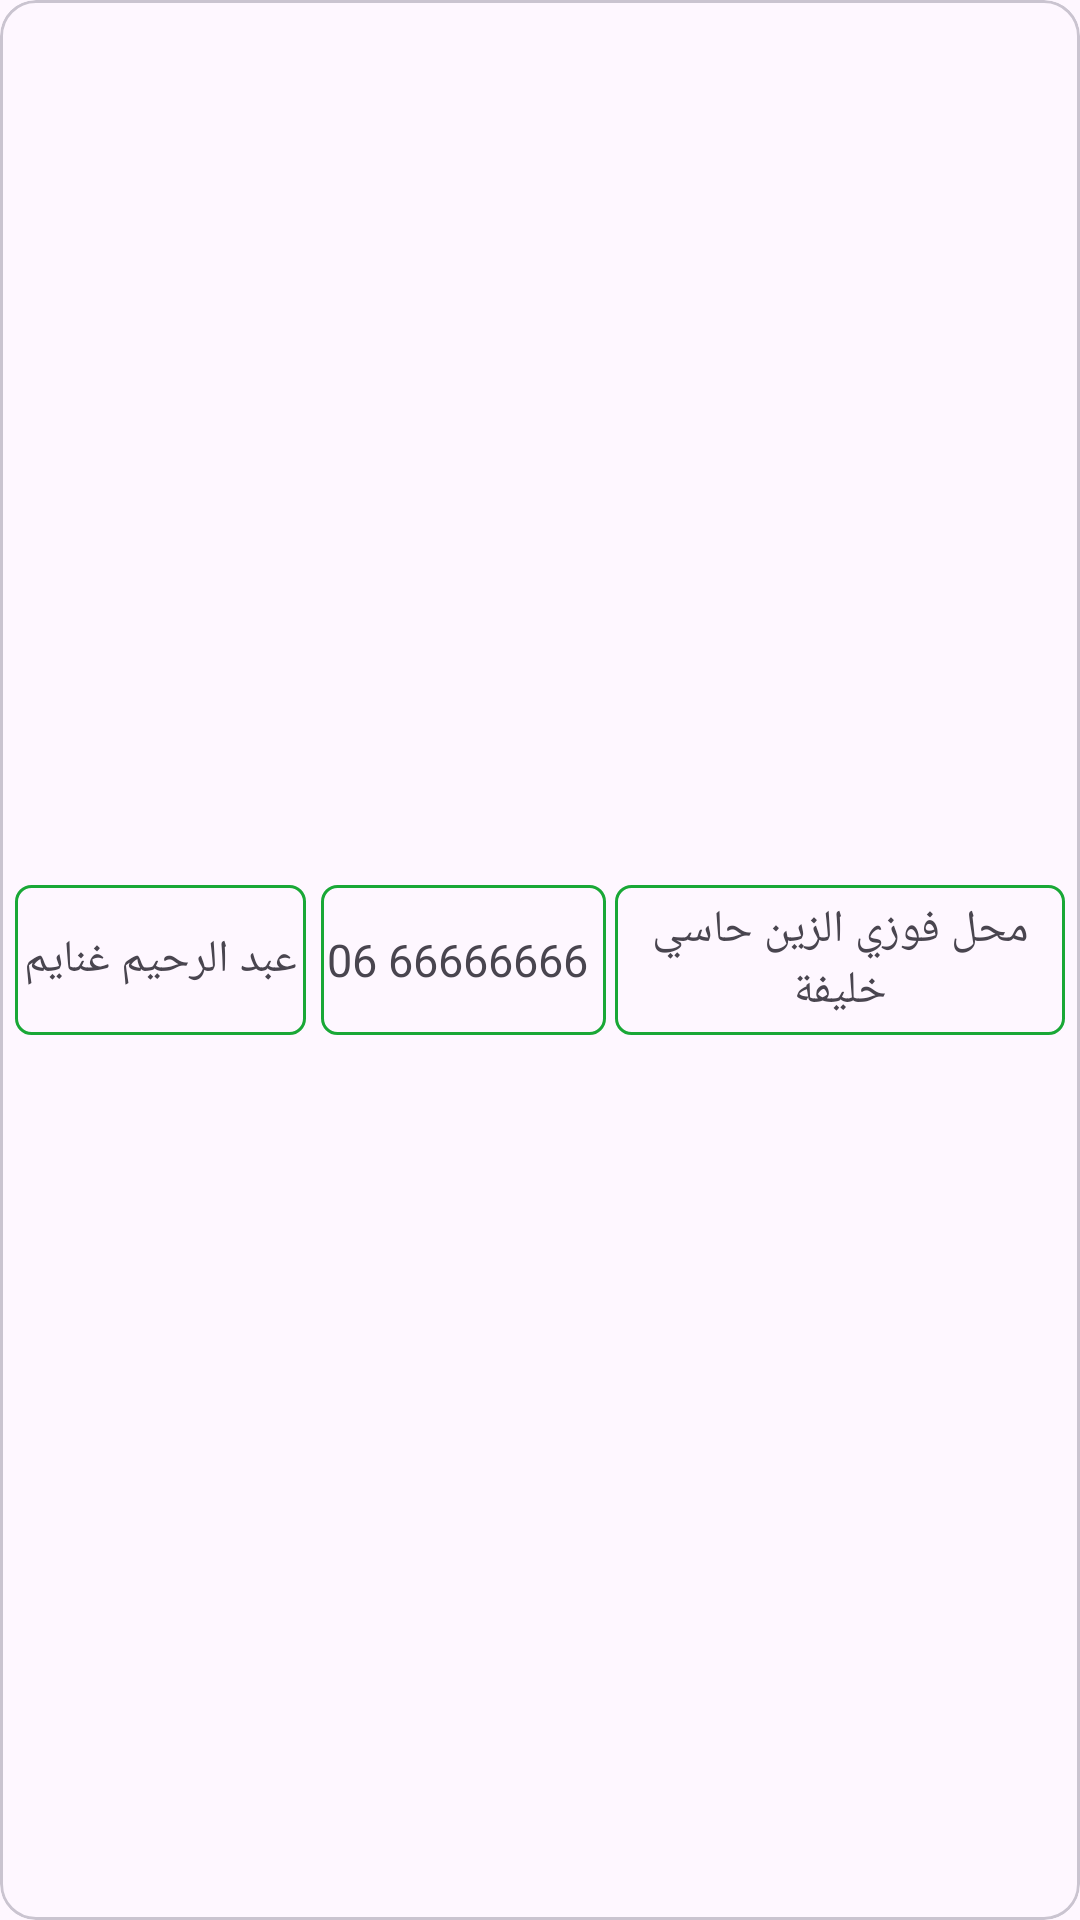

Write the Android layout XML for this screen, with the resource values it uses.
<!-- AndroidManifest.xml: application theme Theme.POSAPP -->
<!-- res/layout/custom_rv_client.xml -->
<?xml version="1.0" encoding="utf-8"?>
<com.google.android.material.card.MaterialCardView xmlns:android="http://schemas.android.com/apk/res/android"
    android:layout_width="match_parent"
    android:layout_height="80dp"
    xmlns:app="http://schemas.android.com/apk/res-auto"
    android:id="@+id/client_custom_layout"
   android:layout_marginVertical="10dp"
    android:background="@drawable/shape_cardview"
    >

    <RelativeLayout
        android:layout_width="match_parent"
        android:layout_height="match_parent"
        android:layout_gravity="center">


        <TextView
            android:layout_centerInParent="true"
            android:background="@drawable/stock_rv_items_shape"
            android:id="@+id/fullname_client"
            android:layout_width="100dp"
            android:layout_height="50dp"
            android:gravity="center"
            android:layout_alignParentStart="true"
             android:layout_marginStart="5dp"
            android:layout_marginEnd="2dp"
            android:layout_toStartOf="@id/phone_client"
            android:text="عبد الرحيم غنايم"
            android:textSize="@dimen/text_size" />

        <TextView
            android:id="@+id/phone_client"
            android:layout_width="95dp"
            android:layout_height="50dp"
            android:layout_centerInParent="true"
            android:layout_centerHorizontal="true"
            android:layout_marginHorizontal="3dp"
android:layout_toStartOf="@id/store_client"
            android:background="@drawable/stock_rv_items_shape"
            android:gravity="center_vertical"
            android:text="06 66666666"

            android:textDirection="ltr"
            android:textSize="@dimen/text_size" />

        <TextView
            android:id="@+id/store_client"

            android:gravity="center"
            android:layout_centerInParent="true"
            android:background="@drawable/stock_rv_items_shape"
            android:layout_marginEnd="5dp"
            android:layout_alignParentEnd="true"
            android:layout_width="150dp"
            android:layout_height="50dp"

            android:text="محل فوزي الزين حاسي خليفة"
            android:textSize="@dimen/text_size"
            />

    </RelativeLayout>

</com.google.android.material.card.MaterialCardView>
<!-- resources referenced by this layout -->
<resources>
  <dimen name="text_size">15sp</dimen>
  <!-- drawable shape_cardview (drawable) -->
  <?xml version="1.0" encoding="utf-8"?>
  <shape xmlns:android="http://schemas.android.com/apk/res/android">
    <stroke android:color="@color/black" android:width="2dp"/>
      <corners android:radius="20dp"/>
  </shape>
  <!-- drawable stock_rv_items_shape (drawable) -->
  <?xml version="1.0" encoding="utf-8"?>
  <shape xmlns:android="http://schemas.android.com/apk/res/android"
      android:shape="rectangle">
      <corners android:radius="5dp"/>
      <stroke android:color="@color/stock_rv_item" android:width="1dp"/>
  <padding android:right="2dp" android:left="2dp" android:bottom="2dp"
      android:top="2dp"/>
  </shape>
  <style name="Theme.POSAPP" parent="Base.Theme.POSAPP" />
  <color name="black">#FF000000</color>
  <color name="stock_rv_item">#19a836</color>
  <style name="Base.Theme.POSAPP" parent="Theme.Material3.DayNight.NoActionBar">
  
  
      </style>
</resources>
